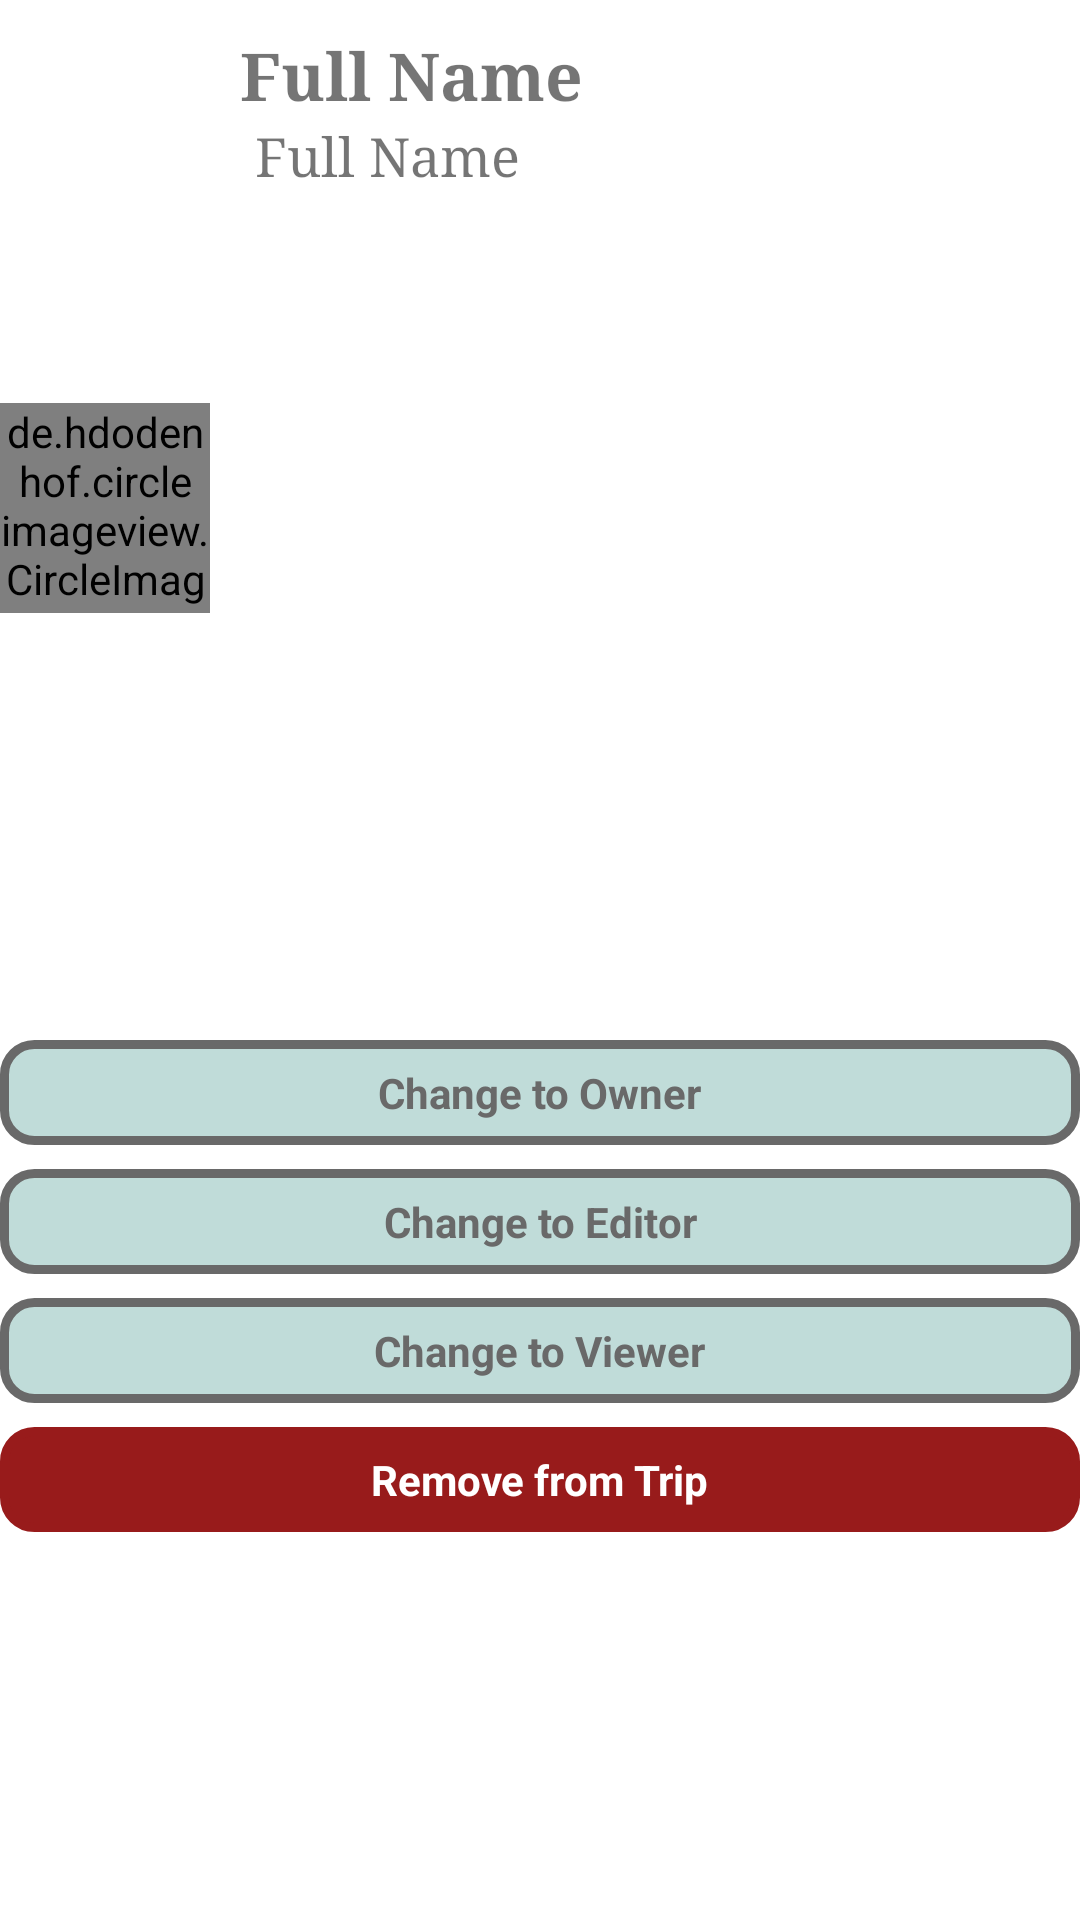

Produce the Android XML layout that renders to this screen, including the resource entries it uses.
<!-- AndroidManifest.xml: application theme Theme.Itin -->
<!-- res/layout/viewer_item.xml -->
<?xml version="1.0" encoding="utf-8"?>
<androidx.constraintlayout.widget.ConstraintLayout xmlns:android="http://schemas.android.com/apk/res/android"
    xmlns:app="http://schemas.android.com/apk/res-auto"
    xmlns:tools="http://schemas.android.com/tools"
    android:layout_width="match_parent"
    android:layout_height="wrap_content"
    android:animateLayoutChanges="true">

    <TextView
        android:id="@+id/viewerPerm"
        android:layout_width="wrap_content"
        android:layout_height="wrap_content"
        android:layout_marginEnd="8dp"
        android:fontFamily="serif"
        android:text="Perm"
        android:textSize="18dp"
        android:textStyle="normal"
        android:visibility="invisible"
        app:layout_constraintBottom_toTopOf="@+id/clDropdown"
        app:layout_constraintEnd_toStartOf="@+id/ivSetPerm"
        app:layout_constraintTop_toTopOf="parent"
        tools:visibility="visible" />

    <de.hdodenhof.circleimageview.CircleImageView
        android:id="@+id/viewerPP"
        android:layout_width="70dp"
        android:layout_height="70dp"
        android:layout_marginVertical="5dp"
        android:src="@drawable/profile"
        app:civ_circle_background_color="@color/LightGray"
        app:layout_constraintBottom_toTopOf="@+id/clDropdown"
        app:layout_constraintStart_toStartOf="parent"
        app:layout_constraintTop_toTopOf="parent" />

    <TextView
        android:id="@+id/viewerFullName"
        android:layout_width="wrap_content"
        android:layout_height="wrap_content"
        android:layout_marginLeft="10dp"
        android:layout_marginTop="10dp"
        android:fontFamily="serif"
        android:text="Full Name"
        android:textSize="22dp"
        android:textStyle="bold"
        app:layout_constraintStart_toEndOf="@+id/viewerPP"
        app:layout_constraintTop_toTopOf="parent" />

    <TextView
        android:id="@+id/viewerUsername"
        android:layout_width="wrap_content"
        android:layout_height="wrap_content"
        android:layout_marginLeft="15dp"
        android:fontFamily="serif"
        android:text="Full Name"
        android:textSize="18dp"
        app:layout_constraintStart_toEndOf="@+id/viewerPP"
        app:layout_constraintTop_toBottomOf="@+id/viewerFullName" />

    <ImageView
        android:id="@+id/ivSetPerm"
        android:layout_width="35dp"
        android:layout_height="35dp"
        android:layout_marginEnd="16dp"
        android:clickable="false"
        android:rotation="180"
        android:visibility="invisible"
        app:layout_constraintBottom_toTopOf="@+id/clDropdown"
        app:layout_constraintEnd_toEndOf="parent"
        app:layout_constraintTop_toTopOf="parent"
        app:srcCompat="@drawable/ic_expand"
        tools:visibility="visible" />

    <androidx.constraintlayout.widget.ConstraintLayout
        android:id="@+id/clDropdown"
        android:layout_width="0dp"
        android:layout_height="wrap_content"
        android:animateLayoutChanges="true"
        app:layout_constraintBottom_toBottomOf="parent"
        app:layout_constraintEnd_toEndOf="parent"
        app:layout_constraintStart_toStartOf="parent"
        app:layout_constraintTop_toBottomOf="@+id/viewerPP">

        <androidx.constraintlayout.widget.ConstraintLayout
            android:id="@+id/clOP1"
            android:layout_width="0dp"
            android:layout_height="wrap_content"
            android:layout_marginTop="8dp"
            android:background="@drawable/dropdown_selection"
            app:layout_constraintEnd_toEndOf="parent"
            app:layout_constraintStart_toStartOf="parent"
            app:layout_constraintTop_toTopOf="parent">

            <TextView
                android:id="@+id/tvPerm1"
                android:layout_width="wrap_content"
                android:layout_height="wrap_content"
                android:layout_marginTop="8dp"
                android:layout_marginBottom="8dp"
                android:text="Change to Owner"
                android:textColor="@color/DimGray"
                android:textStyle="bold"
                android:visibility="visible"
                app:layout_constraintBottom_toBottomOf="parent"
                app:layout_constraintEnd_toEndOf="parent"
                app:layout_constraintStart_toStartOf="parent"
                app:layout_constraintTop_toTopOf="parent" />
        </androidx.constraintlayout.widget.ConstraintLayout>

        <androidx.constraintlayout.widget.ConstraintLayout
            android:id="@+id/clOP2"
            android:layout_width="0dp"
            android:layout_height="wrap_content"
            android:layout_marginTop="8dp"
            android:background="@drawable/dropdown_selection"
            app:layout_constraintEnd_toEndOf="parent"
            app:layout_constraintStart_toStartOf="parent"
            app:layout_constraintTop_toBottomOf="@+id/clOP1">

            <TextView
                android:id="@+id/tvPerm2"
                android:layout_width="wrap_content"
                android:layout_height="wrap_content"
                android:layout_marginTop="8dp"
                android:layout_marginBottom="8dp"
                android:text="Change to Editor"
                android:textColor="@color/DimGray"
                android:textStyle="bold"
                android:visibility="visible"
                app:layout_constraintBottom_toBottomOf="parent"
                app:layout_constraintEnd_toEndOf="parent"
                app:layout_constraintStart_toStartOf="parent"
                app:layout_constraintTop_toTopOf="parent" />
        </androidx.constraintlayout.widget.ConstraintLayout>

        <androidx.constraintlayout.widget.ConstraintLayout
            android:id="@+id/clOP3"
            android:layout_width="0dp"
            android:layout_height="wrap_content"
            android:layout_marginTop="8dp"
            android:background="@drawable/dropdown_selection"
            app:layout_constraintEnd_toEndOf="parent"
            app:layout_constraintStart_toStartOf="parent"
            app:layout_constraintTop_toBottomOf="@+id/clOP2">

            <TextView
                android:id="@+id/tvPerm3"
                android:layout_width="wrap_content"
                android:layout_height="wrap_content"
                android:layout_marginTop="8dp"
                android:layout_marginBottom="8dp"
                android:text="Change to Viewer"
                android:textColor="@color/DimGray"
                android:textStyle="bold"
                android:visibility="visible"
                app:layout_constraintBottom_toBottomOf="parent"
                app:layout_constraintEnd_toEndOf="parent"
                app:layout_constraintStart_toStartOf="parent"
                app:layout_constraintTop_toTopOf="parent" />
        </androidx.constraintlayout.widget.ConstraintLayout>

        <androidx.constraintlayout.widget.ConstraintLayout
                android:id="@+id/removeFromTrip"
                android:layout_width="0dp"
                android:layout_height="wrap_content"
                android:layout_marginTop="8dp"
                android:background="@drawable/dropdown_selection"
                android:backgroundTint="#981B1B"
                app:layout_constraintEnd_toEndOf="parent"
                app:layout_constraintStart_toStartOf="parent"
                app:layout_constraintTop_toBottomOf="@+id/clOP3">

                <TextView
                    android:id="@+id/tvRemoveFromTrip"
                    android:layout_width="wrap_content"
                    android:layout_height="wrap_content"
                    android:layout_marginTop="8dp"
                    android:layout_marginBottom="8dp"
                    android:text="Remove from Trip"
                    android:textColor="@color/white"
                    android:textStyle="bold"
                    android:visibility="visible"
                    app:layout_constraintBottom_toBottomOf="parent"
                    app:layout_constraintEnd_toEndOf="parent"
                    app:layout_constraintStart_toStartOf="parent"
                    app:layout_constraintTop_toTopOf="parent" />
    </androidx.constraintlayout.widget.ConstraintLayout>
</androidx.constraintlayout.widget.ConstraintLayout>
</androidx.constraintlayout.widget.ConstraintLayout>
<!-- resources referenced by this layout -->
<resources>
  <color name="DimGray">#696969</color>
  <color name="LightGray">#D8D5D5</color>
  <color name="white">#FFFFFFFF</color>
  <!-- drawable dropdown_selection (drawable) -->
  <?xml version="1.0" encoding="utf-8"?>
  <shape
      android:shape="rectangle"
      xmlns:android="http://schemas.android.com/apk/res/android">
  
      <solid android:color="@color/light_mint"/>
  
      <stroke
          android:color="@color/DimGray"
          android:width="3dp"/>
  
      <corners android:radius="10dp"/>
  
  </shape>
  <!-- drawable profile: png bitmap (drawable, 267533 bytes) -->
  <style name="Theme.Itin" parent="Theme.MaterialComponents.DayNight.NoActionBar">
          
          <item name="colorPrimary">@color/purple_500</item>
          <item name="colorPrimaryVariant">@color/purple_700</item>
          <item name="colorOnPrimary">@color/white</item>
          
          <item name="colorSecondary">@color/teal_200</item>
          <item name="colorSecondaryVariant">@color/teal_700</item>
          <item name="colorOnSecondary">@color/black</item>
          
          <item name="android:statusBarColor" tools:targetApi="l">?attr/colorPrimaryVariant</item>
          
          
          <item name="android:windowAnimationStyle">@null</item>
      </style>
  <color name="light_mint">#C0DCD9</color>
  <color name="purple_500">#66c0b8</color>
  <color name="purple_700">#66c0b8</color>
  <color name="teal_200">#66c0b8</color>
  <color name="teal_700">#FF018786</color>
  <color name="black">#FF000000</color>
</resources>
